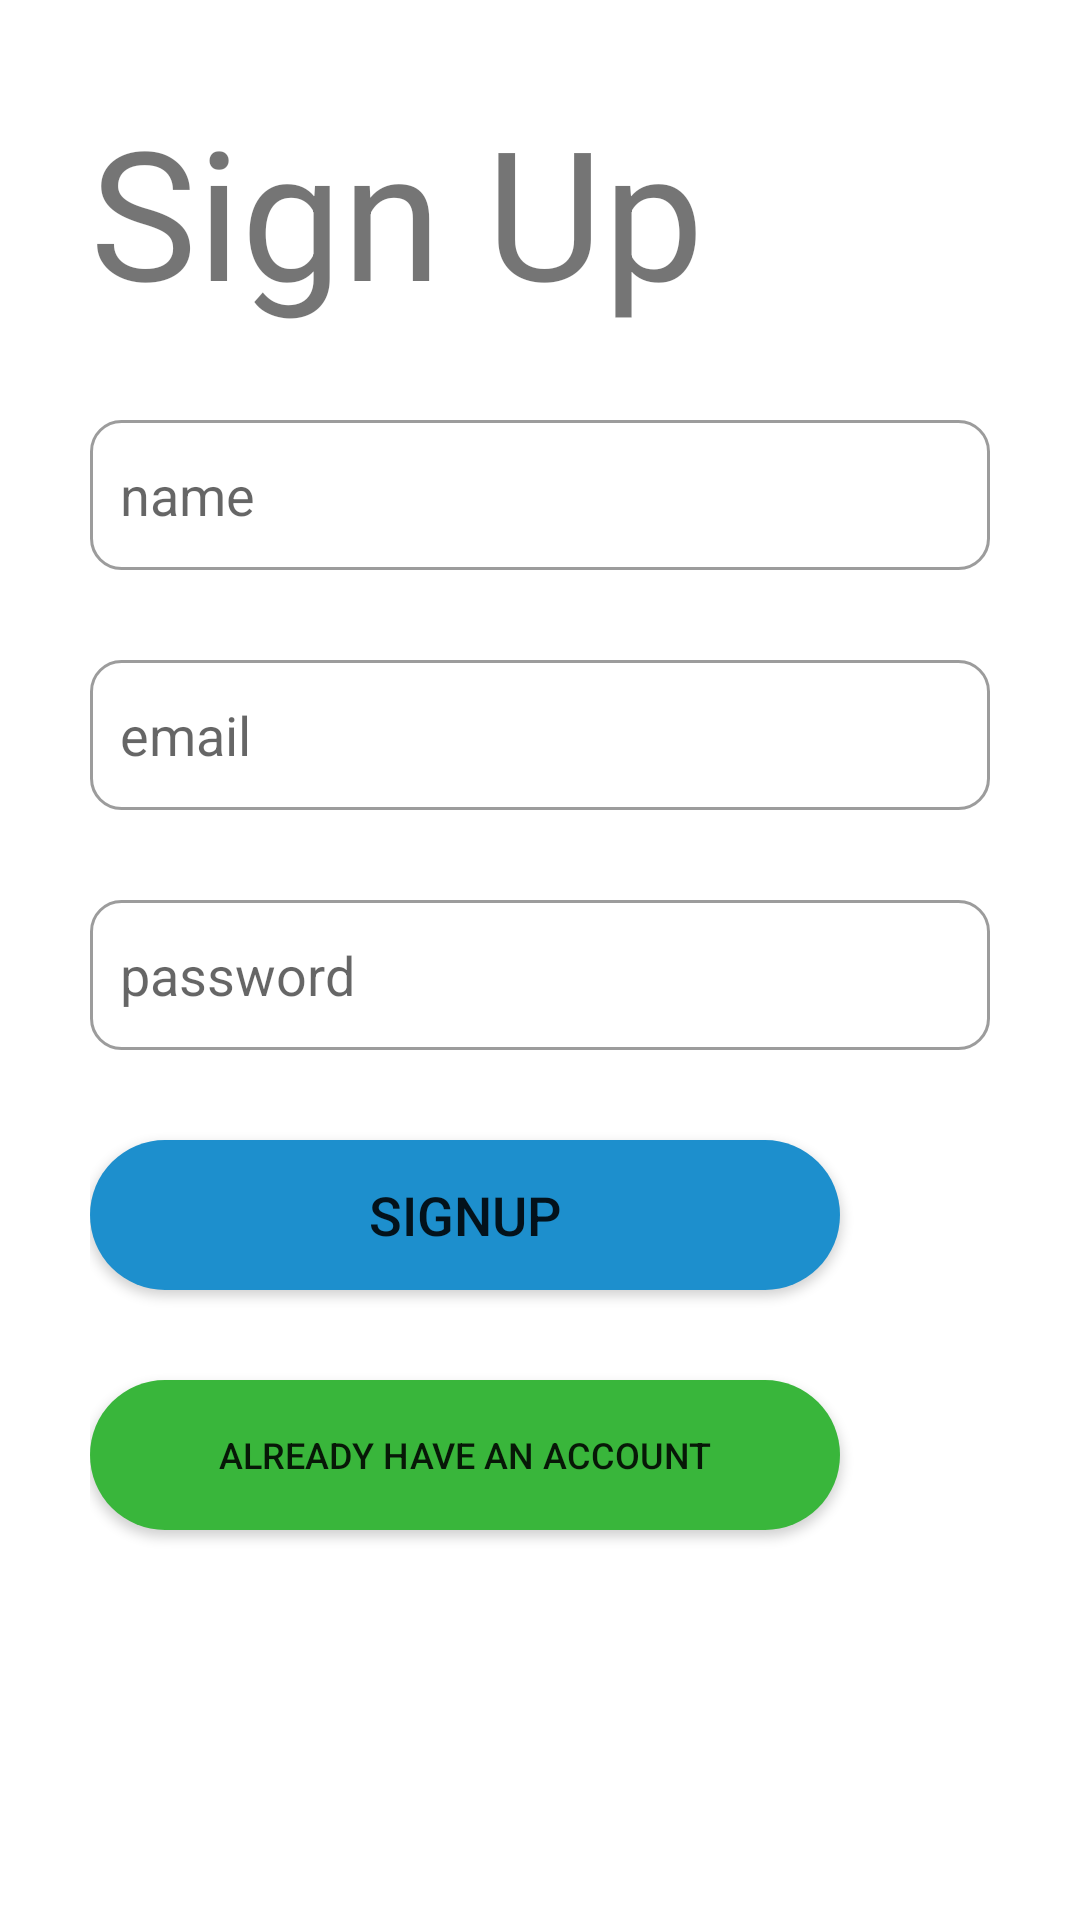

The Android layout XML behind this screen, and the referenced resources:
<!-- AndroidManifest.xml: application theme Theme.HMeet -->
<!-- res/layout/activity_signup.xml -->
<?xml version="1.0" encoding="utf-8"?>
<LinearLayout xmlns:android="http://schemas.android.com/apk/res/android"
    xmlns:app="http://schemas.android.com/apk/res-auto"
    xmlns:tools="http://schemas.android.com/tools"
    android:layout_width="match_parent"
    android:layout_height="match_parent"
    android:orientation="vertical"
    android:padding="30dp"
    tools:context=".SignupActivity">

    <TextView
        android:id="@+id/textView"
        android:layout_width="match_parent"
        android:layout_height="wrap_content"
        android:text="Sign Up"
        android:textSize="60dp" />

    <EditText
        android:id="@+id/name"
        android:layout_width="match_parent"
        android:layout_height="50dp"
        android:background="@drawable/textbox_style"
        android:layout_marginTop="30dp"
        android:hint="name"
        android:inputType="textPersonName" />

    <EditText
        android:id="@+id/emailBox"
        android:layout_width="match_parent"
        android:layout_height="50dp"
        android:background="@drawable/textbox_style"
        android:layout_marginTop="30dp"
        android:hint="email"
        android:inputType="textEmailAddress" />

    <EditText
        android:id="@+id/passwordBox"
        android:layout_width="match_parent"
        android:layout_height="50dp"
        android:background="@drawable/textbox_style"
        android:layout_marginTop="30dp"
        android:hint="password"
        android:inputType="textPassword" />

    <Button
        android:id="@+id/createbtn"
        android:layout_width="250dp"
        android:layout_height="50dp"
        android:layout_marginTop="30dp"
        android:text="SignUp"
        android:textSize="18sp"
        app:backgroundTint="#1D8FCD"
        android:background="@drawable/signupbtn_style"/>

    <Button
        android:id="@+id/loginBtn"
        android:layout_width="250dp"
        android:layout_height="50dp"
        android:layout_marginTop="30dp"
        android:text="ALready have an account"
        android:textSize="12sp"
        app:backgroundTint="#39B63B"
        android:background="@drawable/loginbtn_style"/>

</LinearLayout>
<!-- resources referenced by this layout -->
<resources>
  <!-- drawable loginbtn_style (drawable) -->
  <?xml version="1.0" encoding="utf-8"?>
  <shape xmlns:android="http://schemas.android.com/apk/res/android">
      <solid android:color="#39B63B"/>
      <corners android:radius="30dp"/>
  </shape>
  <!-- drawable signupbtn_style (drawable) -->
  <?xml version="1.0" encoding="utf-8"?>
  <shape xmlns:android="http://schemas.android.com/apk/res/android">
      <solid android:color="#1D8FCD"/>
      <corners android:radius="30dp"/>
  </shape>
  <!-- drawable textbox_style (drawable) -->
  <?xml version="1.0" encoding="utf-8"?>
  <shape xmlns:android="http://schemas.android.com/apk/res/android">
      <stroke android:width="1dp" android:color="#9c9c9c"/>
      <padding android:left="10dp" android:right="10dp" android:top="10dp" android:bottom="10dp"/>
      <corners android:radius="10dp"/>
  </shape>
  <style name="Theme.HMeet" parent="Theme.MaterialComponents.DayNight.NoActionBar">
          
          <item name="colorPrimary">@color/purple_500</item>
          <item name="colorPrimaryVariant">@color/purple_700</item>
          <item name="colorOnPrimary">@color/white</item>
          
          <item name="colorSecondary">@color/teal_200</item>
          <item name="colorSecondaryVariant">@color/teal_700</item>
          <item name="colorOnSecondary">@color/black</item>
          
          <item name="android:statusBarColor" tools:targetApi="l">?attr/colorPrimaryVariant</item>
          
      </style>
  <!-- not gathered from this repository: default colours our renderer supplied (Android Studio template values) -->
  <color name="purple_500">#FF6200EE</color>
  <color name="purple_700">#FF3700B3</color>
  <color name="teal_200">#FF03DAC5</color>
  <color name="teal_700">#FF018786</color>
  <color name="black">#FF000000</color>
  <color name="white">#FFFFFFFF</color>
</resources>
